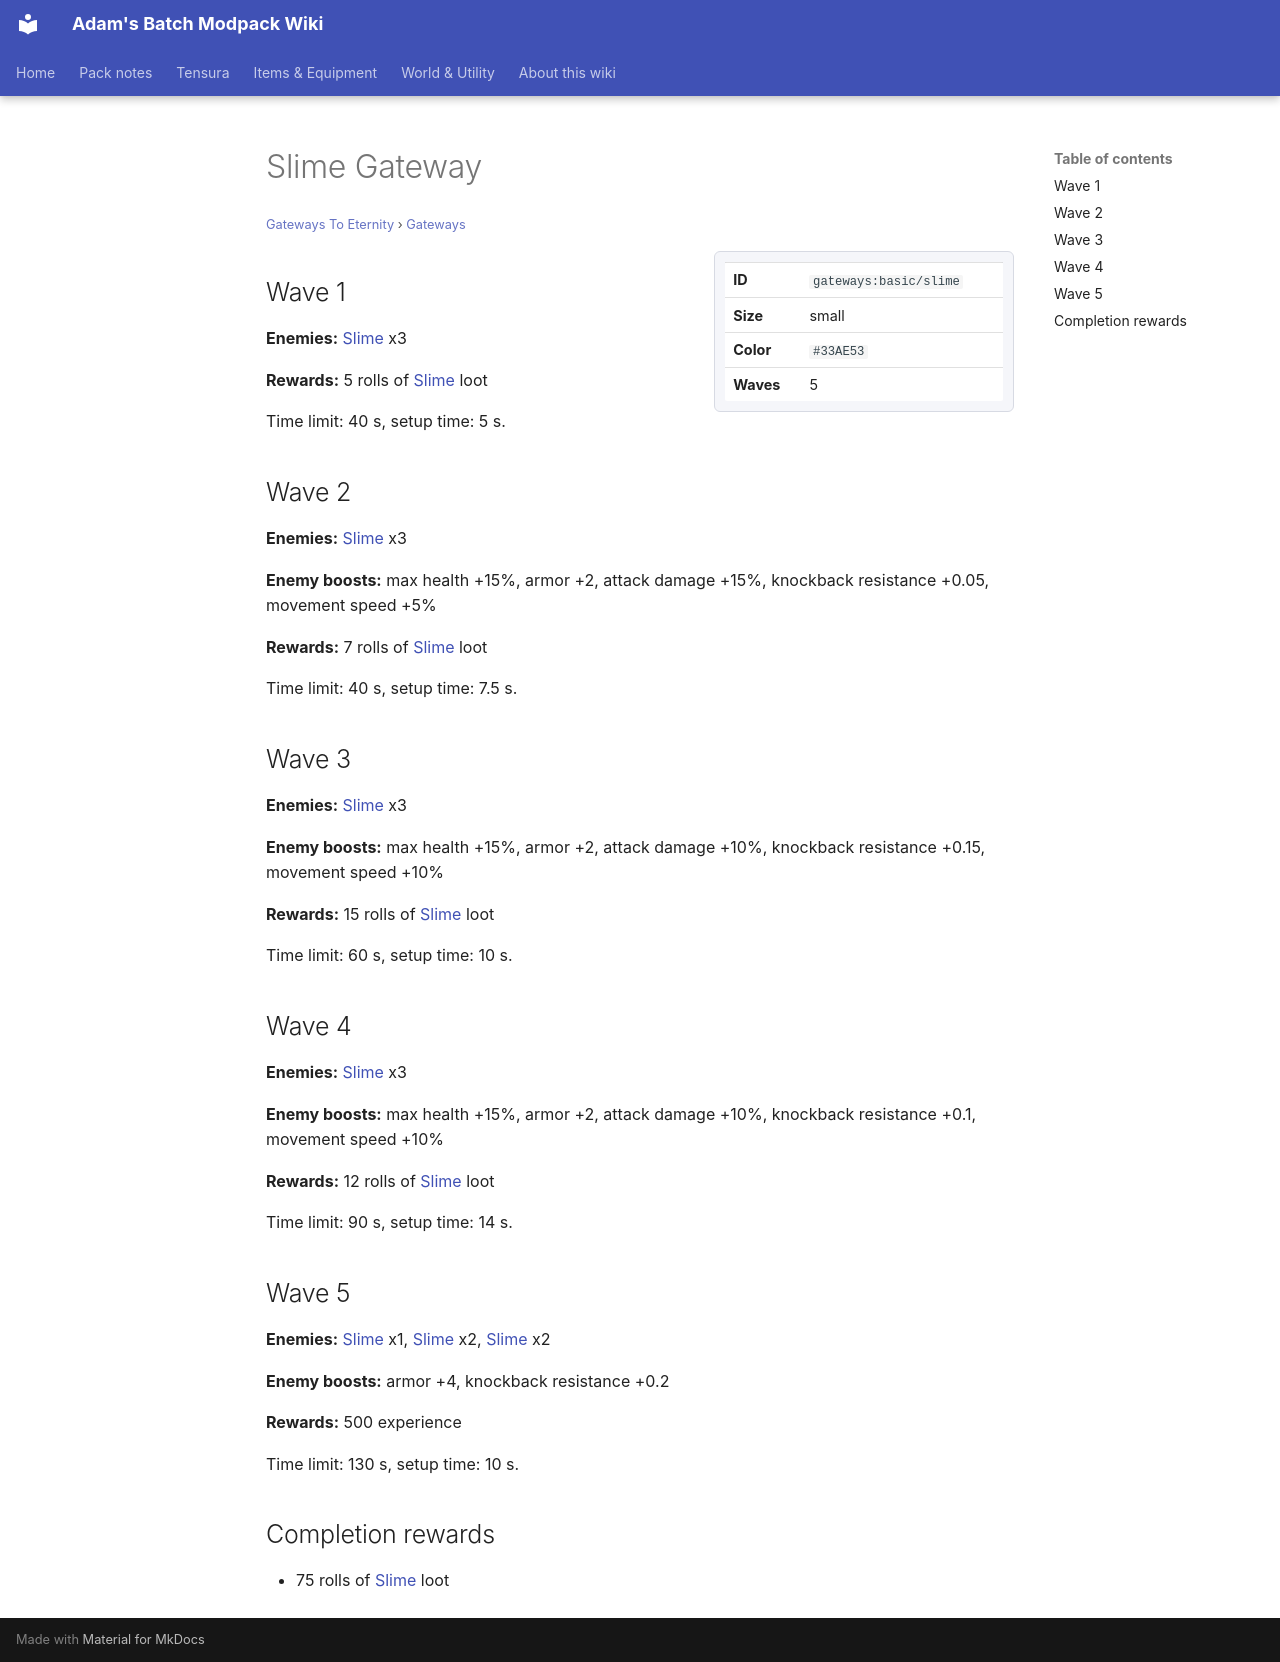

repository: Proteus-Nell/Adams-Batch-MC-Modpack-Wiki · page: gateways-to-eternity/gateways/basic-slime/index.html · generator: mkdocs

# Slime Gateway

<small>[Gateways To Eternity](../index.md) &rsaquo; [Gateways](index.md)</small>

<div class="infobox" markdown>

| | |
|---|---|
| **ID** | `gateways:basic/slime` |
| **Size** | small |
| **Color** | `#33AE53` |
| **Waves** | 5 |

</div>

## Wave 1

**Enemies:** [Slime](https://minecraft.wiki/w/Slime) x3

**Rewards:** 5 rolls of [Slime](https://minecraft.wiki/w/Slime) loot

Time limit: 40 s, setup time: 5 s.

## Wave 2

**Enemies:** [Slime](https://minecraft.wiki/w/Slime) x3

**Enemy boosts:** max health +15%, armor +2, attack damage +15%, knockback resistance +0.05, movement speed +5%

**Rewards:** 7 rolls of [Slime](https://minecraft.wiki/w/Slime) loot

Time limit: 40 s, setup time: 7.5 s.

## Wave 3

**Enemies:** [Slime](https://minecraft.wiki/w/Slime) x3

**Enemy boosts:** max health +15%, armor +2, attack damage +10%, knockback resistance +0.15, movement speed +10%

**Rewards:** 15 rolls of [Slime](https://minecraft.wiki/w/Slime) loot

Time limit: 60 s, setup time: 10 s.

## Wave 4

**Enemies:** [Slime](https://minecraft.wiki/w/Slime) x3

**Enemy boosts:** max health +15%, armor +2, attack damage +10%, knockback resistance +0.1, movement speed +10%

**Rewards:** 12 rolls of [Slime](https://minecraft.wiki/w/Slime) loot

Time limit: 90 s, setup time: 14 s.

## Wave 5

**Enemies:** [Slime](https://minecraft.wiki/w/Slime) x1, [Slime](https://minecraft.wiki/w/Slime) x2, [Slime](https://minecraft.wiki/w/Slime) x2

**Enemy boosts:** armor +4, knockback resistance +0.2

**Rewards:** 500 experience

Time limit: 130 s, setup time: 10 s.

## Completion rewards

- 75 rolls of [Slime](https://minecraft.wiki/w/Slime) loot
